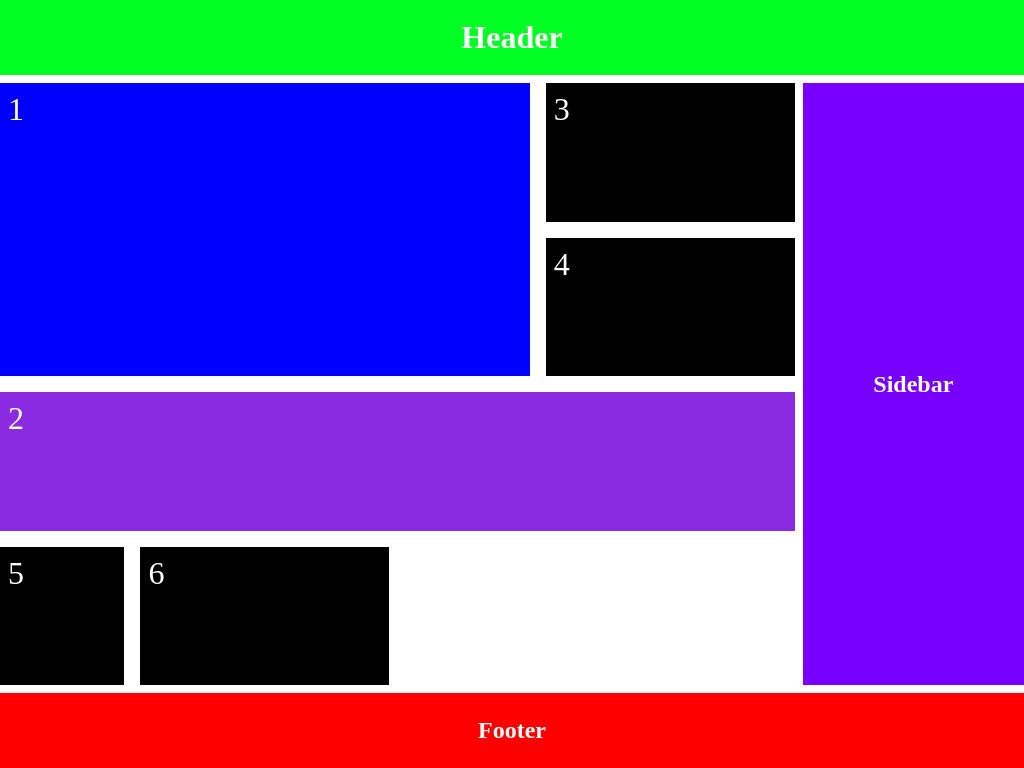

Write a web page that renders exactly this picture using CSS.

<!-- file: index.html -->
<!DOCTYPE html>
<html lang="en">
<head>
    <meta charset="UTF-8">
    <meta name="viewport" content="width=device-width, initial-scale=1.0">
    <title>Grid</title>
    <link rel="stylesheet" href="styles.css">
</head>
<body>
    <header class="header el"><h1>Header</h1></header>
    <main class="container">
        <div class="box">1</div>
        <div class="box">2</div>
        <div class="box">3</div>
        <div class="box">4</div>
        <div class="box">5</div>
        <div class="box">6</div>
    </main>
    <aside class="sidebar el"><h2>Sidebar</h2></aside>
    <footer class="footer el"><h2>Footer</h2></footer>
</body>
</html>

/* file: styles.css */
@import url('https://fonts.googleapis.com/css2?family=Roboto:wght@300&display=swap');

* {
    font-family: 'Roboto';
    margin: 0;
    padding: 0;
    box-sizing: border-box;
}

body {
    display: grid;
    grid-template-columns: repeat(9, 1fr);
    grid-auto-rows: 75px auto 75px;
    grid-template-areas: 
    "hd hd hd hd hd hd hd hd hd"
    "mn mn mn mn mn mn mn sb sb"
    "ft ft ft ft ft ft ft ft ft";
    gap: 0.5rem;
    min-height: 100vh;
}

.el {
    /* background-color: #663999; */
    color: #fff;
    display: grid;
    place-content: center;
}

.header {
    grid-area: hd;
    background-color: rgb(0, 255, 34);
}

.sidebar {
    grid-area: sb;
    background-color: #7700ff;
}

.footer {
    grid-area: ft;
    background-color: #ff0000;
}

.container {
    grid-area: mn;
    display: grid;
    gap: 1rem;
    grid-template-columns: repeat(2, 1fr 2fr);
    grid-auto-rows: minmax(150px auto);
}

.box {
    background-color: #000;
    color: #fff;
    font-size: 2rem;
    padding: 0.5rem;
    display: grid;
}

.box:first-child {
    background-color: #00f;
    display: grid;
    grid-column: 1 / 4;
    grid-row: 1 / 3;
}
.box:nth-child(2) {
    background-color: #8a2be2;
    display: grid;
    grid-column: 1 / 5;
    grid-row: 3 / 4;
}